Image classification data set "data_processed" (1Line25/Brain-Tumor-Detection-AI on GitHub). Class labels (4): glioma tumor, meningioma tumor, no tumor, pituitary tumor.

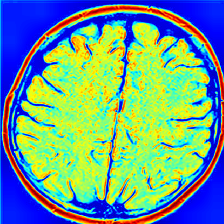
Label: no tumor

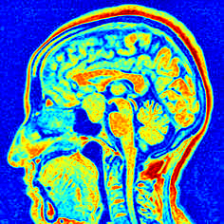
Label: no tumor

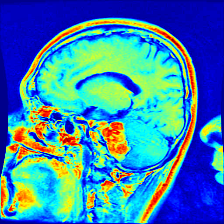
Label: meningioma tumor

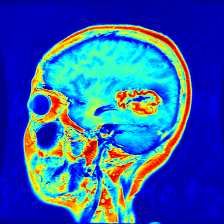
Label: glioma tumor

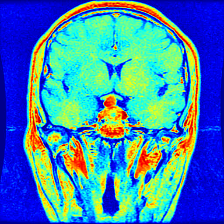
Label: pituitary tumor

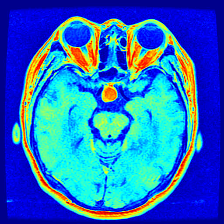
Label: pituitary tumor
